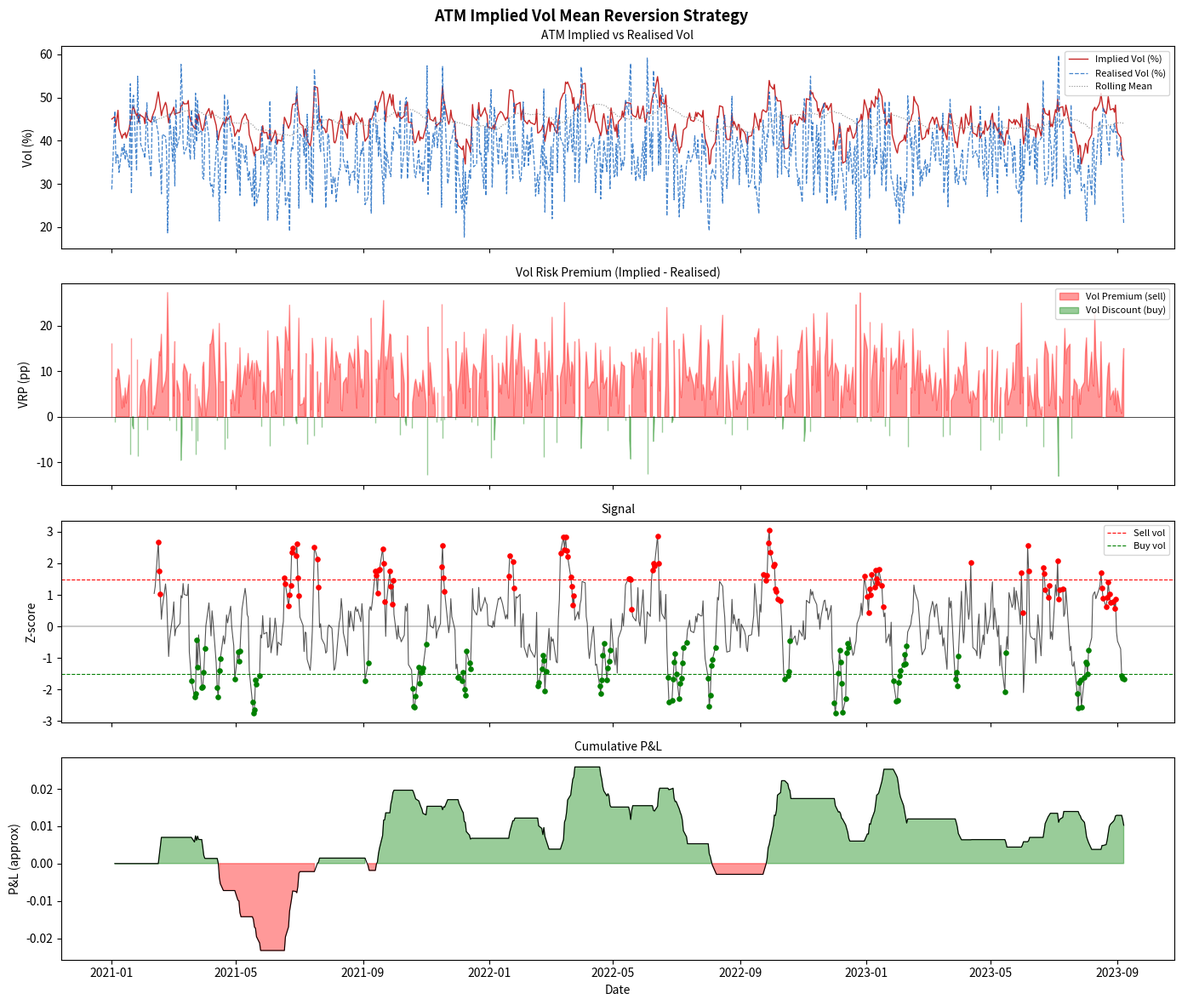
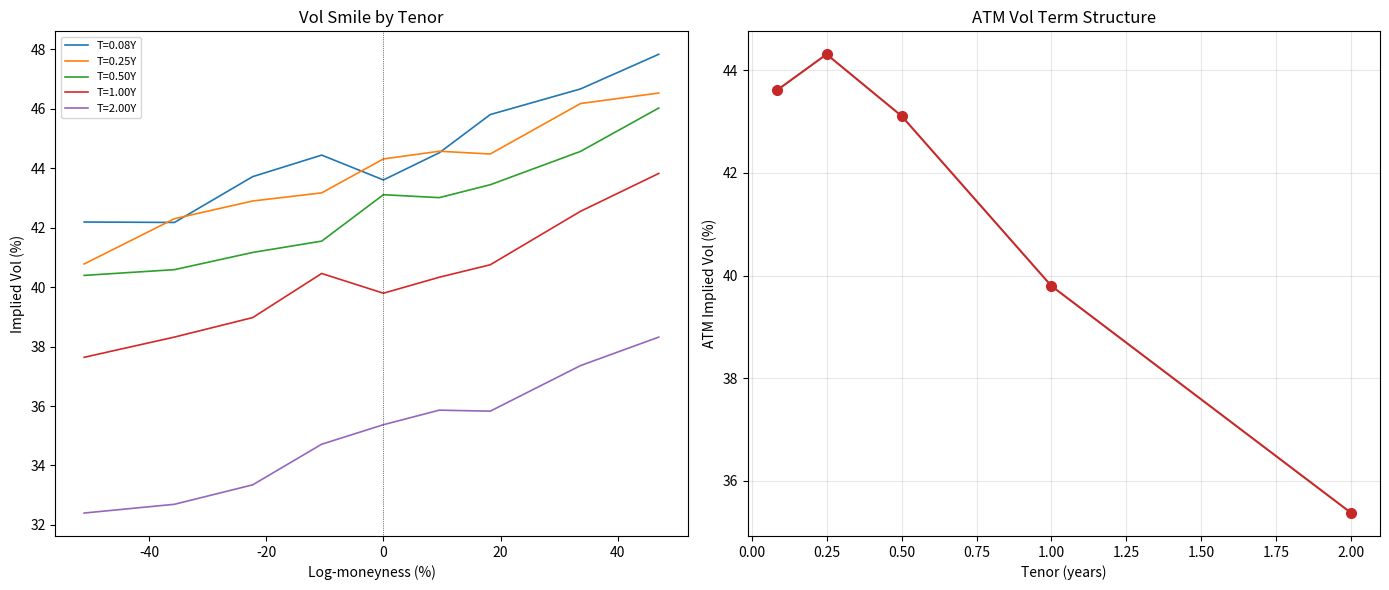

Write the Python code that produced these figures, in order.
"""
Implied Volatility Surface Model — Energy Options
===================================================
Fits, analyses, and trades the implied volatility surface
for power and gas options markets.

Market context:
    European energy options are traded on:
        - EEX (European Energy Exchange): Power DE, FR options
        - ICE: TTF gas options, NBP options, Brent (cross-asset)
        - CME: Henry Hub gas options
        - OTC: bespoke structures via broker markets

    The vol surface has two dimensions:
        1. TENOR (expiry): from 1 month to 3+ years
        2. MONEYNESS (strike): expressed as delta or % OTM

    Key energy vol surface features:
        - SKEW: energy often has positive skew (upside vol > downside)
          because price spikes are more common than crashes
        - TERM STRUCTURE: short-dated vol > long-dated vol (mean-reverting)
        - SEASONAL EFFECTS: winter options more expensive than summer
        - SPIKE RISK PREMIUM: extreme vol events priced via heavy tails

    Vol surface models:
        - SABR: industry standard for energy options
        - SVI (Stochastic Volatility Inspired): arbitrage-free parametric
        - Heston: stochastic vol with mean reversion
        - Local vol: Dupire equation from market prices

    Key vol metrics:
        - ATM vol:       at-the-money implied vol
        - Risk reversal: 25-delta call vol - 25-delta put vol (skew proxy)
        - Butterfly:     (25d call + 25d put)/2 - ATM vol (convexity)
        - Vol of vol:    vol surface stability measure

Trading strategies:
    1. Vol surface fitting and arbitrage detection
    2. ATM vol mean reversion
    3. Skew trading (risk reversals)
    4. Term structure trading (calendar vol spreads)
    5. Realised vs implied vol (variance swaps proxy)
"""

import pandas as pd
import numpy as np
import matplotlib.pyplot as plt
from dataclasses import dataclass, field
from typing import Optional, Dict, List, Tuple
from scipy.stats import norm
from scipy.optimize import brentq, minimize


# ─── Black-76 option pricing ─────────────────────────────────────────────────

def black76_price(
    F: float,       # forward price
    K: float,       # strike
    T: float,       # time to expiry [years]
    r: float,       # risk-free rate
    sigma: float,   # implied vol
    option_type: str = "call",
) -> float:
    """Black-76 model for options on futures (standard for energy)."""
    if T <= 0 or sigma <= 0:
        return max(0.0, (F - K) if option_type == "call" else (K - F))
    d1 = (np.log(F / K) + 0.5 * sigma**2 * T) / (sigma * np.sqrt(T))
    d2 = d1 - sigma * np.sqrt(T)
    df = np.exp(-r * T)
    if option_type == "call":
        return df * (F * norm.cdf(d1) - K * norm.cdf(d2))
    else:
        return df * (K * norm.cdf(-d2) - F * norm.cdf(-d1))


def black76_vega(F: float, K: float, T: float, r: float, sigma: float) -> float:
    """Vega of a Black-76 option."""
    if T <= 0 or sigma <= 0:
        return 0.0
    d1 = (np.log(F / K) + 0.5 * sigma**2 * T) / (sigma * np.sqrt(T))
    return F * np.exp(-r * T) * norm.pdf(d1) * np.sqrt(T)


def implied_vol_black76(
    F: float, K: float, T: float, r: float,
    market_price: float, option_type: str = "call",
    tol: float = 1e-6, max_iter: int = 100,
) -> Optional[float]:
    """
    Newton-Raphson implied vol solver for Black-76.
    Returns None if solver fails to converge.
    """
    intrinsic = max(0.0, (F - K) if option_type == "call" else (K - F))
    if market_price <= intrinsic + 1e-8:
        return None

    sigma = 0.30  # initial guess
    for _ in range(max_iter):
        price = black76_price(F, K, T, r, sigma, option_type)
        vega  = black76_vega(F, K, T, r, sigma)
        if abs(vega) < 1e-12:
            break
        sigma_new = sigma - (price - market_price) / vega
        sigma_new = max(1e-4, min(sigma_new, 5.0))
        if abs(sigma_new - sigma) < tol:
            return sigma_new
        sigma = sigma_new
    try:
        result = brentq(
            lambda s: black76_price(F, K, T, r, s, option_type) - market_price,
            1e-4, 5.0, xtol=tol,
        )
        return result
    except Exception:
        return None


# ─── SVI parametric vol surface ───────────────────────────────────────────────

def svi_vol(k: float, a: float, b: float, rho: float, m: float, sigma: float) -> float:
    """
    SVI (Stochastic Volatility Inspired) parametric total variance.
    w(k) = a + b*(rho*(k-m) + sqrt((k-m)^2 + sigma^2))
    Implied vol = sqrt(w(k) / T)

    Parameters:
        k     = log-moneyness = log(K/F)
        a     = vertical translation (base variance)
        b     = slope/width parameter
        rho   = correlation/skew parameter [-1, 1]
        m     = horizontal translation (ATM location)
        sigma = curvature parameter > 0
    """
    total_var = a + b * (rho * (k - m) + np.sqrt((k - m)**2 + sigma**2))
    return max(total_var, 1e-8)


def fit_svi(
    log_moneyness: np.ndarray,
    market_vols: np.ndarray,
    T: float,
) -> Dict[str, float]:
    """
    Fit SVI parameters to a slice of market implied vols.
    Minimises sum of squared errors between model and market total variance.
    """
    market_w = (market_vols ** 2) * T   # total variance

    def objective(params):
        a, b, rho, m, sigma = params
        if b < 0 or sigma <= 0 or abs(rho) >= 1:
            return 1e10
        model_w = np.array([svi_vol(k, a, b, rho, m, sigma) for k in log_moneyness])
        return np.sum((model_w - market_w)**2)

    # Initial guess
    atm_var = float(np.mean(market_w))
    x0      = [atm_var * 0.8, 0.1, -0.3, 0.0, 0.1]
    bounds  = [(1e-6, 2.0), (1e-6, 1.0), (-0.999, 0.999), (-1.0, 1.0), (1e-4, 1.0)]

    try:
        res = minimize(objective, x0, method="L-BFGS-B", bounds=bounds,
                       options={"maxiter": 1000})
        a, b, rho, m, sigma = res.x
        return {"a": a, "b": b, "rho": rho, "m": m, "sigma": sigma,
                "fit_error": res.fun}
    except Exception:
        return {"a": atm_var, "b": 0.1, "rho": -0.3, "m": 0.0,
                "sigma": 0.1, "fit_error": np.nan}


# ─── Vol surface dataclass ────────────────────────────────────────────────────

@dataclass
class VolSurface:
    """
    Represents an implied volatility surface at a point in time.

    Attributes
    ----------
    tenors  : list of float   Option expiries in years (e.g. [0.083, 0.25, 0.5, 1.0])
    strikes : list of float   Strike prices [same units as forward]
    forward : float           Forward price of the underlying
    vols    : np.ndarray      Shape (n_tenors, n_strikes) of implied vols
    rate    : float           Risk-free rate
    """
    tenors:  List[float]
    strikes: List[float]
    forward: float
    vols:    np.ndarray       # shape: (n_tenors, n_strikes)
    rate:    float = 0.03
    date:    Optional[pd.Timestamp] = None

    def atm_vol(self, tenor_idx: int = 0) -> float:
        """ATM implied vol for a given tenor index."""
        F = self.forward
        K_idx = np.argmin(np.abs(np.array(self.strikes) - F))
        return self.vols[tenor_idx, K_idx]

    def skew(self, tenor_idx: int = 0) -> float:
        """
        Simple skew measure: vol(110% F) - vol(90% F).
        Positive skew = upside more expensive (energy typical).
        """
        strikes = np.array(self.strikes)
        F = self.forward
        idx_otm = np.argmin(np.abs(strikes - 1.10 * F))
        idx_otm_put = np.argmin(np.abs(strikes - 0.90 * F))
        return self.vols[tenor_idx, idx_otm] - self.vols[tenor_idx, idx_otm_put]

    def term_structure(self) -> pd.Series:
        """ATM vol by tenor."""
        return pd.Series(
            [self.atm_vol(i) for i in range(len(self.tenors))],
            index=[f"{T:.3f}Y" for T in self.tenors],
            name="atm_vol",
        )

    def log_moneyness_slice(self, tenor_idx: int) -> np.ndarray:
        """Log-moneyness array for a tenor: log(K/F)."""
        return np.log(np.array(self.strikes) / self.forward)

    def fit_svi_slice(self, tenor_idx: int) -> Dict[str, float]:
        """Fit SVI to a single tenor slice."""
        k = self.log_moneyness_slice(tenor_idx)
        v = self.vols[tenor_idx]
        T = self.tenors[tenor_idx]
        return fit_svi(k, v, T)


# ─── Vol surface builder ──────────────────────────────────────────────────────

def build_synthetic_surface(
    forward: float       = 80.0,
    tenors: List[float]  = None,
    strikes: List[float] = None,
    atm_vol: float       = 0.45,
    skew: float          = 0.08,
    term_slope: float    = -0.05,
    convexity: float     = 0.02,
    rng: Optional[np.random.Generator] = None,
) -> VolSurface:
    """
    Build a realistic synthetic energy vol surface.

    Surface shape:
        - ATM vol decreasing with tenor (mean-reverting underlying)
        - Positive skew (upside > downside, typical energy)
        - Smile convexity
        - Small random noise
    """
    if tenors  is None: tenors  = [1/12, 3/12, 6/12, 1.0, 2.0]
    if strikes is None:
        strikes = [forward * k for k in [0.6, 0.7, 0.8, 0.9, 1.0, 1.1, 1.2, 1.4, 1.6]]
    if rng is None: rng = np.random.default_rng(42)

    n_T = len(tenors)
    n_K = len(strikes)
    vols = np.zeros((n_T, n_K))

    for i, T in enumerate(tenors):
        # ATM vol: flat or slightly decreasing term structure
        atm_T = max(0.05, atm_vol + term_slope * T)
        for j, K in enumerate(strikes):
            lm = np.log(K / forward)
            # Skew component: positive lm (OTM call) → slightly higher
            skew_comp = skew * lm
            # Smile (convexity): vol smile
            smile_comp = convexity * lm**2
            vol = atm_T + skew_comp + smile_comp
            vol += rng.normal(0, 0.005)   # market noise
            vols[i, j] = max(0.05, vol)

    return VolSurface(
        tenors=tenors, strikes=strikes,
        forward=forward, vols=vols,
    )


# ─── Vol trading strategies ───────────────────────────────────────────────────

@dataclass
class VolStrategyConfig:
    """Configuration for vol surface trading strategies."""
    lookback: int           = 30
    entry_zscore: float     = 1.6
    exit_zscore: float      = 0.4
    stop_zscore: float      = 3.5
    risk_free_rate: float   = 0.03
    tenor_focus: float      = 0.25      # focus tenor for ATM vol signal [years]


class ATMVolStrategy:
    """
    Trades mean reversion of ATM implied volatility.

    Logic:
        When implied vol is unusually HIGH vs historical → sell vol (short straddle)
        When implied vol is unusually LOW  vs historical → buy vol  (long straddle)

    Instrument:
        ATM straddle = ATM call + ATM put
        Delta-neutral, pure vol play
        P&L ≈ (realised_vol² - implied_vol²) * vega

    Parameters
    ----------
    atm_vol_ts : pd.Series   Time series of ATM implied vol for target tenor.
    forward_ts : pd.Series   Forward price time series.
    realised_vol_ts : pd.Series  Realised vol time series (for comparison).
    config : VolStrategyConfig
    """

    def __init__(
        self,
        atm_vol_ts: pd.Series,
        forward_ts: pd.Series,
        realised_vol_ts: Optional[pd.Series] = None,
        config: Optional[VolStrategyConfig] = None,
    ):
        self.atm_vol  = atm_vol_ts.rename("atm_vol")
        self.forward  = forward_ts.rename("forward")
        self.realised = realised_vol_ts.rename("realised_vol") if realised_vol_ts is not None else None
        self.cfg      = config or VolStrategyConfig()
        self.results: Optional[pd.DataFrame] = None

    def vol_risk_premium(self) -> Optional[pd.Series]:
        """
        Vol risk premium: implied vol - realised vol.
        Positive = market paying premium for protection (sell vol opportunity).
        """
        if self.realised is None:
            return None
        vrp = self.atm_vol - self.realised
        vrp.name = "vol_risk_premium"
        return vrp

    def straddle_pnl_approx(
        self, position: pd.Series, T: float = 0.25
    ) -> pd.Series:
        """
        Approximate daily straddle P&L.
        Long straddle: gains when realised vol > implied vol.
        Short straddle: gains when realised vol < implied vol.

        Simplified: P&L ≈ position * (realised_var - implied_var) * F² * T
        """
        if self.realised is None:
            return position.shift(1) * self.atm_vol.diff() * (-1)
        daily_rv  = self.realised ** 2 / 252
        daily_iv  = self.atm_vol  ** 2 / 252
        var_diff  = daily_rv - daily_iv
        pnl       = position.shift(1) * var_diff * self.forward**2 * 0.001
        pnl.name  = "straddle_pnl"
        return pnl

    def run(self) -> pd.DataFrame:
        """Generate vol trading signals based on ATM vol z-score."""
        vol      = self.atm_vol
        roll_m   = vol.rolling(self.cfg.lookback).mean()
        roll_s   = vol.rolling(self.cfg.lookback).std()
        zscore   = (vol - roll_m) / roll_s.replace(0, np.nan)
        vrp      = self.vol_risk_premium()

        position = pd.Series(0.0, index=vol.index)
        current  = 0

        for i in range(self.cfg.lookback, len(zscore)):
            z = zscore.iloc[i]
            if np.isnan(z): continue
            if current == 0:
                if z > self.cfg.entry_zscore:
                    current = -1    # vol high → sell vol (short straddle)
                elif z < -self.cfg.entry_zscore:
                    current =  1    # vol low  → buy vol  (long straddle)
            elif current == -1:
                if z <= self.cfg.exit_zscore or z <= -self.cfg.stop_zscore:
                    current = 0
            elif current == 1:
                if z >= -self.cfg.exit_zscore or z >= self.cfg.stop_zscore:
                    current = 0
            position.iloc[i] = current

        daily_pnl = self.straddle_pnl_approx(position, T=self.cfg.tenor_focus)

        self.results = pd.DataFrame({
            "atm_vol":    vol,
            "forward":    self.forward,
            "realised":   self.realised if self.realised is not None else np.nan,
            "vrp":        vrp if vrp is not None else np.nan,
            "roll_mean":  roll_m,
            "zscore":     zscore,
            "position":   position,
            "daily_pnl":  daily_pnl,
            "cum_pnl":    daily_pnl.cumsum(),
        })
        return self.results

    def summary(self) -> dict:
        if self.results is None: raise RuntimeError("Call run() first.")
        pnl    = self.results["daily_pnl"].dropna()
        vol    = self.atm_vol.dropna()
        sharpe = (pnl.mean() / pnl.std()) * np.sqrt(252) if pnl.std() > 0 else 0.0
        dd     = (pnl.cumsum() - pnl.cumsum().cummax()).min()
        return {
            "avg_atm_vol":      round(vol.mean(), 4),
            "std_atm_vol":      round(vol.std(), 4),
            "min_atm_vol":      round(vol.min(), 4),
            "max_atm_vol":      round(vol.max(), 4),
            "avg_vrp":          round(self.results["vrp"].mean(), 4) if not self.results["vrp"].isna().all() else "N/A",
            "total_pnl":        round(pnl.sum(), 4),
            "sharpe_ratio":     round(sharpe, 3),
            "max_drawdown":     round(dd, 4),
            "win_rate":         round((pnl > 0).mean(), 3),
            "n_long_vol":       int((self.results["position"] == 1).sum()),
            "n_short_vol":      int((self.results["position"] == -1).sum()),
        }

    def plot(self, figsize=(14, 12)) -> plt.Figure:
        if self.results is None: raise RuntimeError("Call run() first.")
        df  = self.results
        fig, axes = plt.subplots(4, 1, figsize=figsize, sharex=True)
        fig.suptitle("ATM Implied Vol Mean Reversion Strategy", fontsize=13, fontweight="bold")

        ax = axes[0]
        ax.plot(df.index, df["atm_vol"] * 100,  label="Implied Vol (%)", color="#c62828", lw=1.0)
        if not df["realised"].isna().all():
            ax.plot(df.index, df["realised"] * 100, label="Realised Vol (%)", color="#1565c0",
                    lw=0.9, ls="--", alpha=0.8)
        ax.plot(df.index, df["roll_mean"] * 100, label="Rolling Mean", color="#888", lw=0.8, ls=":")
        ax.legend(fontsize=8); ax.set_ylabel("Vol (%)"); ax.set_title("ATM Implied vs Realised Vol", fontsize=10)

        ax = axes[1]
        if not df["vrp"].isna().all():
            ax.fill_between(df.index, df["vrp"] * 100, 0,
                            where=df["vrp"] > 0, color="red",   alpha=0.4, label="Vol Premium (sell)")
            ax.fill_between(df.index, df["vrp"] * 100, 0,
                            where=df["vrp"] < 0, color="green", alpha=0.4, label="Vol Discount (buy)")
            ax.axhline(0, color="black", lw=0.5)
            ax.legend(fontsize=8); ax.set_ylabel("VRP (pp)")
        ax.set_title("Vol Risk Premium (Implied - Realised)", fontsize=10)

        ax = axes[2]
        ax.plot(df.index, df["zscore"], color="#555", lw=0.8)
        ax.axhline(self.cfg.entry_zscore,  color="red",   lw=0.8, ls="--", label="Sell vol")
        ax.axhline(-self.cfg.entry_zscore, color="green", lw=0.8, ls="--", label="Buy vol")
        ax.axhline(0, color="black", lw=0.3)
        sells = df[df["position"] == -1]
        buys  = df[df["position"] ==  1]
        ax.scatter(sells.index, sells["zscore"], s=14, color="red",   zorder=5)
        ax.scatter(buys.index,  buys["zscore"],  s=14, color="green", zorder=5)
        ax.legend(fontsize=8); ax.set_ylabel("Z-score"); ax.set_title("Signal", fontsize=10)

        ax = axes[3]
        ax.fill_between(df.index, df["cum_pnl"], 0,
                        where=df["cum_pnl"] >= 0, color="green", alpha=0.4)
        ax.fill_between(df.index, df["cum_pnl"], 0,
                        where=df["cum_pnl"] < 0,  color="red",   alpha=0.4)
        ax.plot(df.index, df["cum_pnl"], color="black", lw=0.8)
        ax.set_ylabel("P&L (approx)"); ax.set_title("Cumulative P&L", fontsize=10)
        ax.set_xlabel("Date")

        plt.tight_layout()
        return fig


# ─── Vol surface plotting utility ────────────────────────────────────────────

def plot_vol_surface(surface: VolSurface, figsize=(14, 6)) -> plt.Figure:
    """3D plot of the vol surface."""
    fig = plt.figure(figsize=figsize)

    # 2D slice plot (term structure + smile)
    ax1 = fig.add_subplot(121)
    for i, T in enumerate(surface.tenors):
        lm = surface.log_moneyness_slice(i) * 100
        ax1.plot(lm, surface.vols[i] * 100, label=f"T={T:.2f}Y", lw=1.2)
    ax1.axvline(0, color="black", lw=0.5, ls=":")
    ax1.set_xlabel("Log-moneyness (%)"); ax1.set_ylabel("Implied Vol (%)")
    ax1.set_title("Vol Smile by Tenor"); ax1.legend(fontsize=8)

    # ATM term structure
    ax2 = fig.add_subplot(122)
    ts = surface.term_structure()
    ax2.plot(surface.tenors, ts.values * 100, "o-", color="#c62828", lw=1.5, ms=7)
    ax2.set_xlabel("Tenor (years)"); ax2.set_ylabel("ATM Implied Vol (%)")
    ax2.set_title("ATM Vol Term Structure")
    ax2.grid(alpha=0.3)

    plt.tight_layout()
    return fig


# ------------------------------------------------------------------
# Demo
# ------------------------------------------------------------------
if __name__ == "__main__":
    rng   = np.random.default_rng(42)
    n     = 700
    dates = pd.date_range("2021-01-01", periods=n, freq="B")

    # Simulate mean-reverting ATM vol (energy options)
    vol_series = [0.45]
    for _ in range(n - 1):
        dv = 0.15 * (0.45 - vol_series[-1]) + 0.02 * rng.normal()
        vol_series.append(max(0.10, vol_series[-1] + dv))
    atm_vol = pd.Series(vol_series, index=dates, name="atm_vol")

    forward = pd.Series(
        np.clip(80 + np.cumsum(rng.normal(0, 1.5, n)), 20, 300), index=dates
    )
    realised = atm_vol * (0.85 + rng.normal(0, 0.15, n))
    realised = pd.Series(np.clip(realised, 0.05, 2.0), index=dates)

    # ATM vol strategy
    cfg   = VolStrategyConfig(lookback=30, entry_zscore=1.5)
    strat = ATMVolStrategy(atm_vol_ts=atm_vol, forward_ts=forward,
                           realised_vol_ts=realised, config=cfg)
    strat.run()
    stats = strat.summary()
    print("\n=== ATM Vol Strategy — Summary ===")
    for k, v in stats.items():
        print(f"  {k:25s}: {v}")

    # Vol surface
    surface = build_synthetic_surface(forward=80.0, atm_vol=0.45, skew=0.06)
    print(f"\nATM vol term structure:\n{surface.term_structure().to_string()}")
    print(f"Skew (M1): {surface.skew(0):.4f}")

    fig1 = strat.plot()
    fig1.savefig("vol_surface_strategy.png", dpi=150, bbox_inches="tight")
    fig2 = plot_vol_surface(surface)
    fig2.savefig("vol_surface_plot.png", dpi=150, bbox_inches="tight")
    print("\nCharts saved.")
